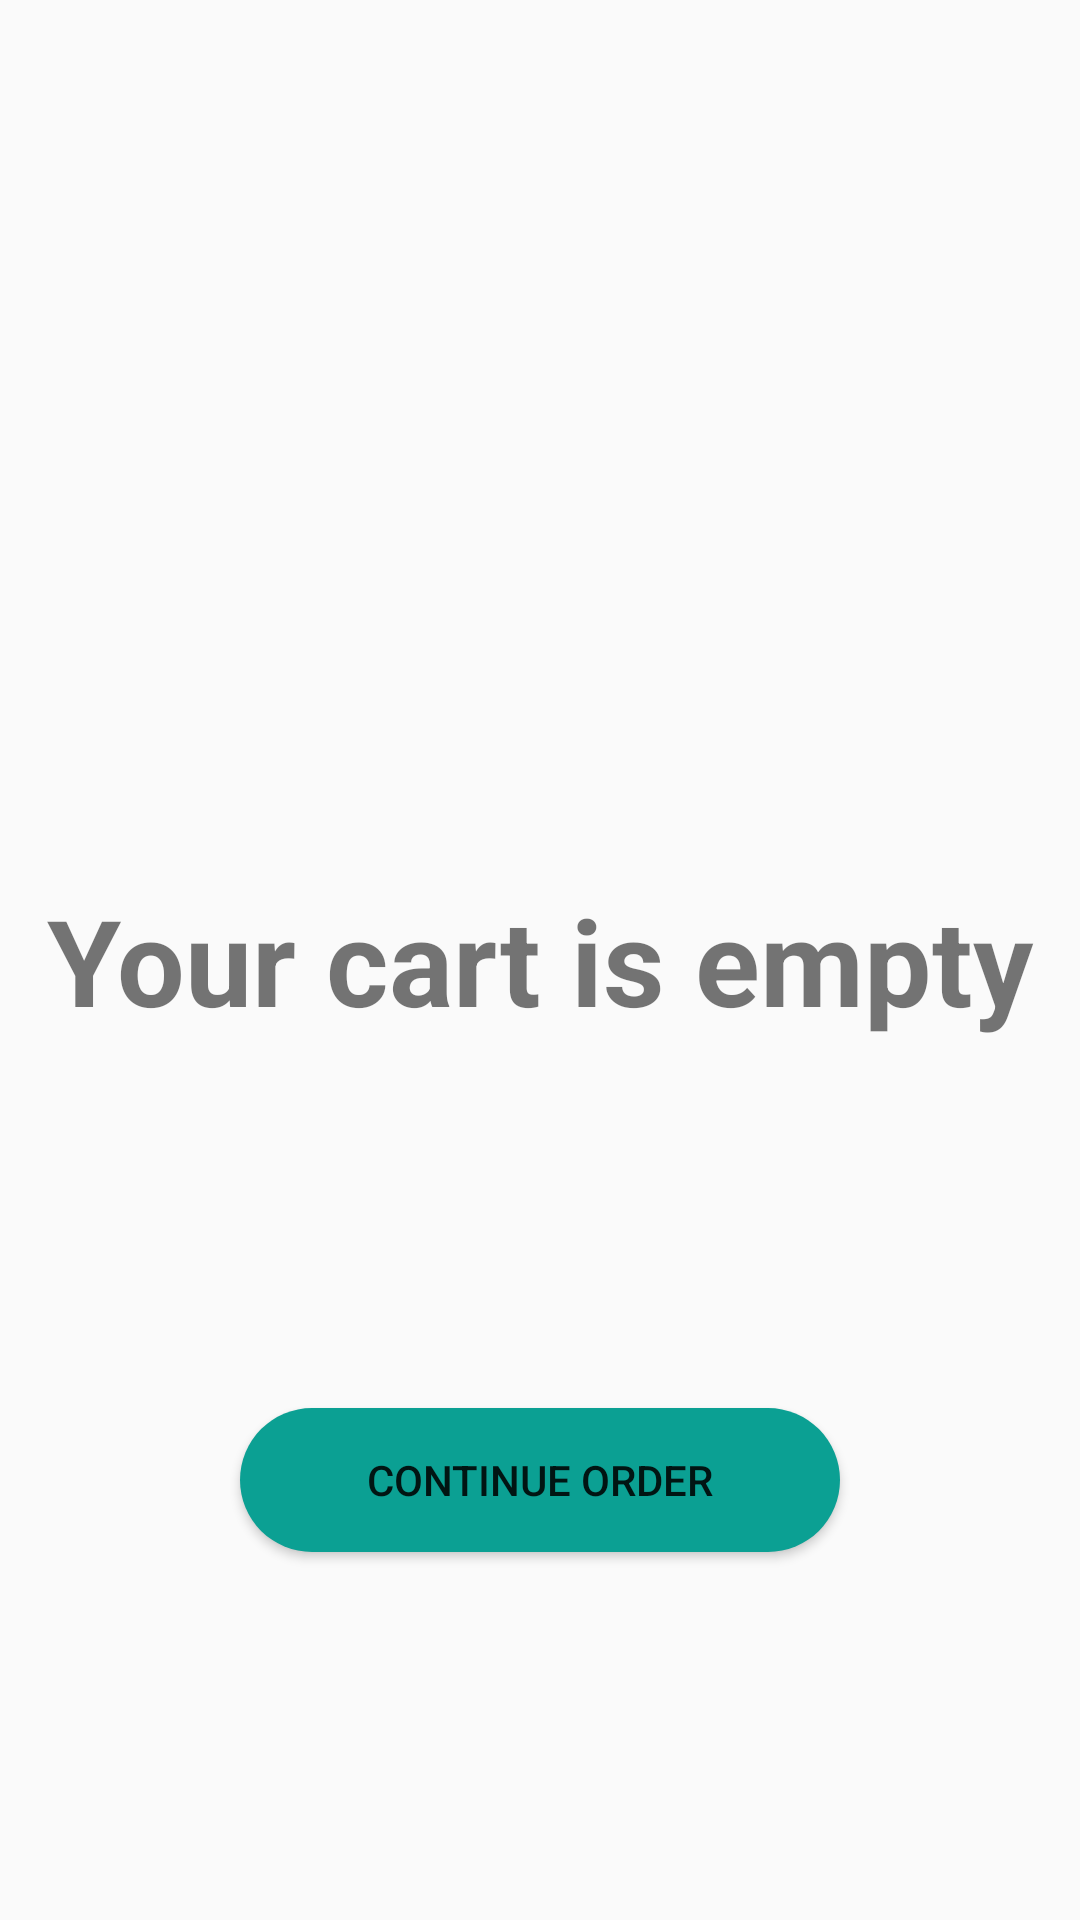

Layout XML and referenced resources for this Android screen:
<!-- AndroidManifest.xml: application theme Theme.Online_Shopping -->
<!-- res/layout/fragment_empty_cart.xml -->
<?xml version="1.0" encoding="utf-8"?>
<androidx.constraintlayout.widget.ConstraintLayout xmlns:android="http://schemas.android.com/apk/res/android"
    xmlns:tools="http://schemas.android.com/tools"
    xmlns:app="http://schemas.android.com/apk/res-auto"
    android:layout_width="match_parent"
    android:layout_height="match_parent"
    tools:context=".emptyCartFragment">

    
    <TextView
        android:id="@+id/textView17"
        android:layout_width="wrap_content"
        android:layout_height="wrap_content"
        android:text="Your cart is empty"
        android:textSize="40dp"
        android:textStyle="bold"
        app:layout_constraintBottom_toBottomOf="parent"
        app:layout_constraintEnd_toEndOf="parent"
        app:layout_constraintStart_toStartOf="parent"
        app:layout_constraintTop_toTopOf="parent" />


    <Button
        android:id="@+id/btn_ctn_order"
        android:layout_width="200dp"
        android:layout_height="wrap_content"
        android:text="Continue Order"
        android:background="@drawable/btn_bg"
        app:layout_constraintBottom_toBottomOf="parent"
        app:layout_constraintEnd_toEndOf="parent"
        app:layout_constraintStart_toStartOf="parent"
        app:layout_constraintTop_toBottomOf="@+id/textView17" />
</androidx.constraintlayout.widget.ConstraintLayout>
<!-- resources referenced by this layout -->
<resources>
  <!-- drawable btn_bg (drawable) -->
  <?xml version="1.0" encoding="utf-8"?>
  <shape android:shape="rectangle" xmlns:android="http://schemas.android.com/apk/res/android">
  
      <solid android:color="@color/darkGreen"/>
      <corners android:radius="60dp"/>
  </shape>
  <style name="Theme.Online_Shopping" parent="Base.Theme.Online_Shopping" />
  <color name="darkGreen">#0BA093</color>
  <style name="Base.Theme.Online_Shopping" parent="Theme.AppCompat.Light.NoActionBar">
          
          
      </style>
</resources>
